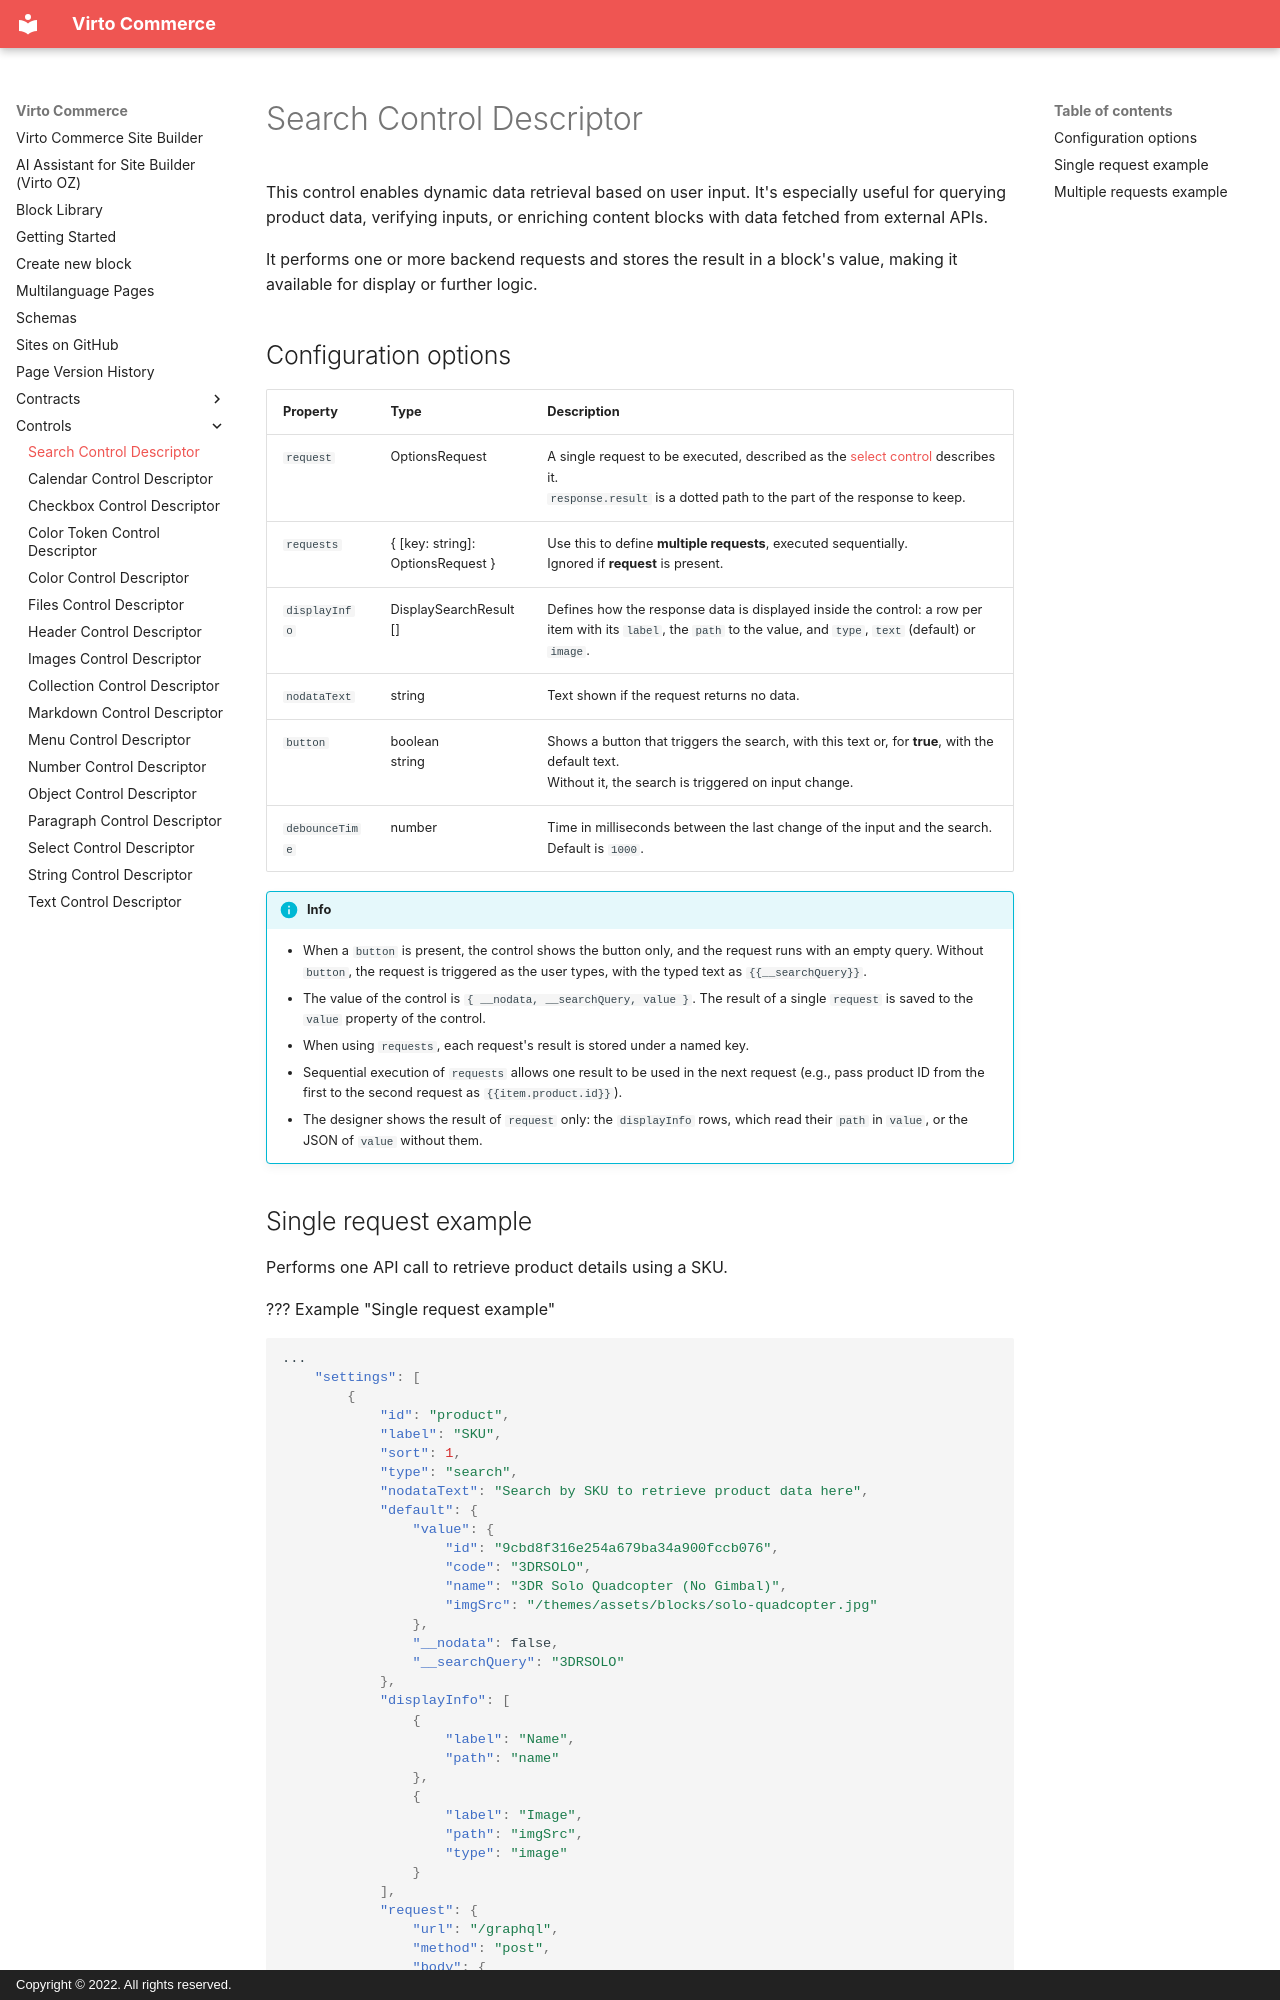

repository: VirtoCommerce/vc-module-site-builder · page: controls/_search/index.html · generator: mkdocs · copyright: Copyright © 2022. All rights reserved.

# Search Control Descriptor

This control enables dynamic data retrieval based on user input. It's especially useful for querying product data, verifying inputs, or enriching content blocks with data fetched from external APIs.

It performs one or more backend requests and stores the result in a block's value, making it available for display or further logic.

## Configuration options

| Property       | Type                                         | Description                                                                                       |
| -------------- | -------------------------------------------- | ------------------------------------------------------------------------------------------------- |
| `request`      | OptionsRequest                               | A single request to be executed, described as the [select control](select.md#optionsrequest) describes it.<br>`response.result` is a dotted path to the part of the response to keep. |
| `requests`     | { [key: string]: OptionsRequest }            | Use this to define **multiple requests**, executed sequentially.<br>Ignored if **request** is present. |
| `displayInfo`  | DisplaySearchResult[]                        | Defines how the response data is displayed inside the control: a row per item with its `label`, the `path` to the value, and `type`, `text` (default) or `image`. |
| `nodataText`   | string                                       | Text shown if the request returns no data.                                                        |
| `button`       | boolean <br> string                          | Shows a button that triggers the search, with this text or, for **true**, with the default text.<br>Without it, the search is triggered on input change. |
| `debounceTime` | number                                       | Time in milliseconds between the last change of the input and the search. Default is `1000`.     |


!!! info
    * When a `button` is present, the control shows the button only, and the request runs with an empty query. Without `button`, the request is triggered as the user types, with the typed text as `{{__searchQuery}}`.<br>
    * The value of the control is `{ __nodata, __searchQuery, value }`. The result of a single `request` is saved to the `value` property of the control.<br>
    * When using `requests`, each request's result is stored under a named key.<br>
    * Sequential execution of `requests` allows one result to be used in the next request (e.g., pass product ID from the first to the second request as `{{item.product.id}}`).<br>
    * The designer shows the result of `request` only: the `displayInfo` rows, which read their `path` in `value`, or the JSON of `value` without them.
